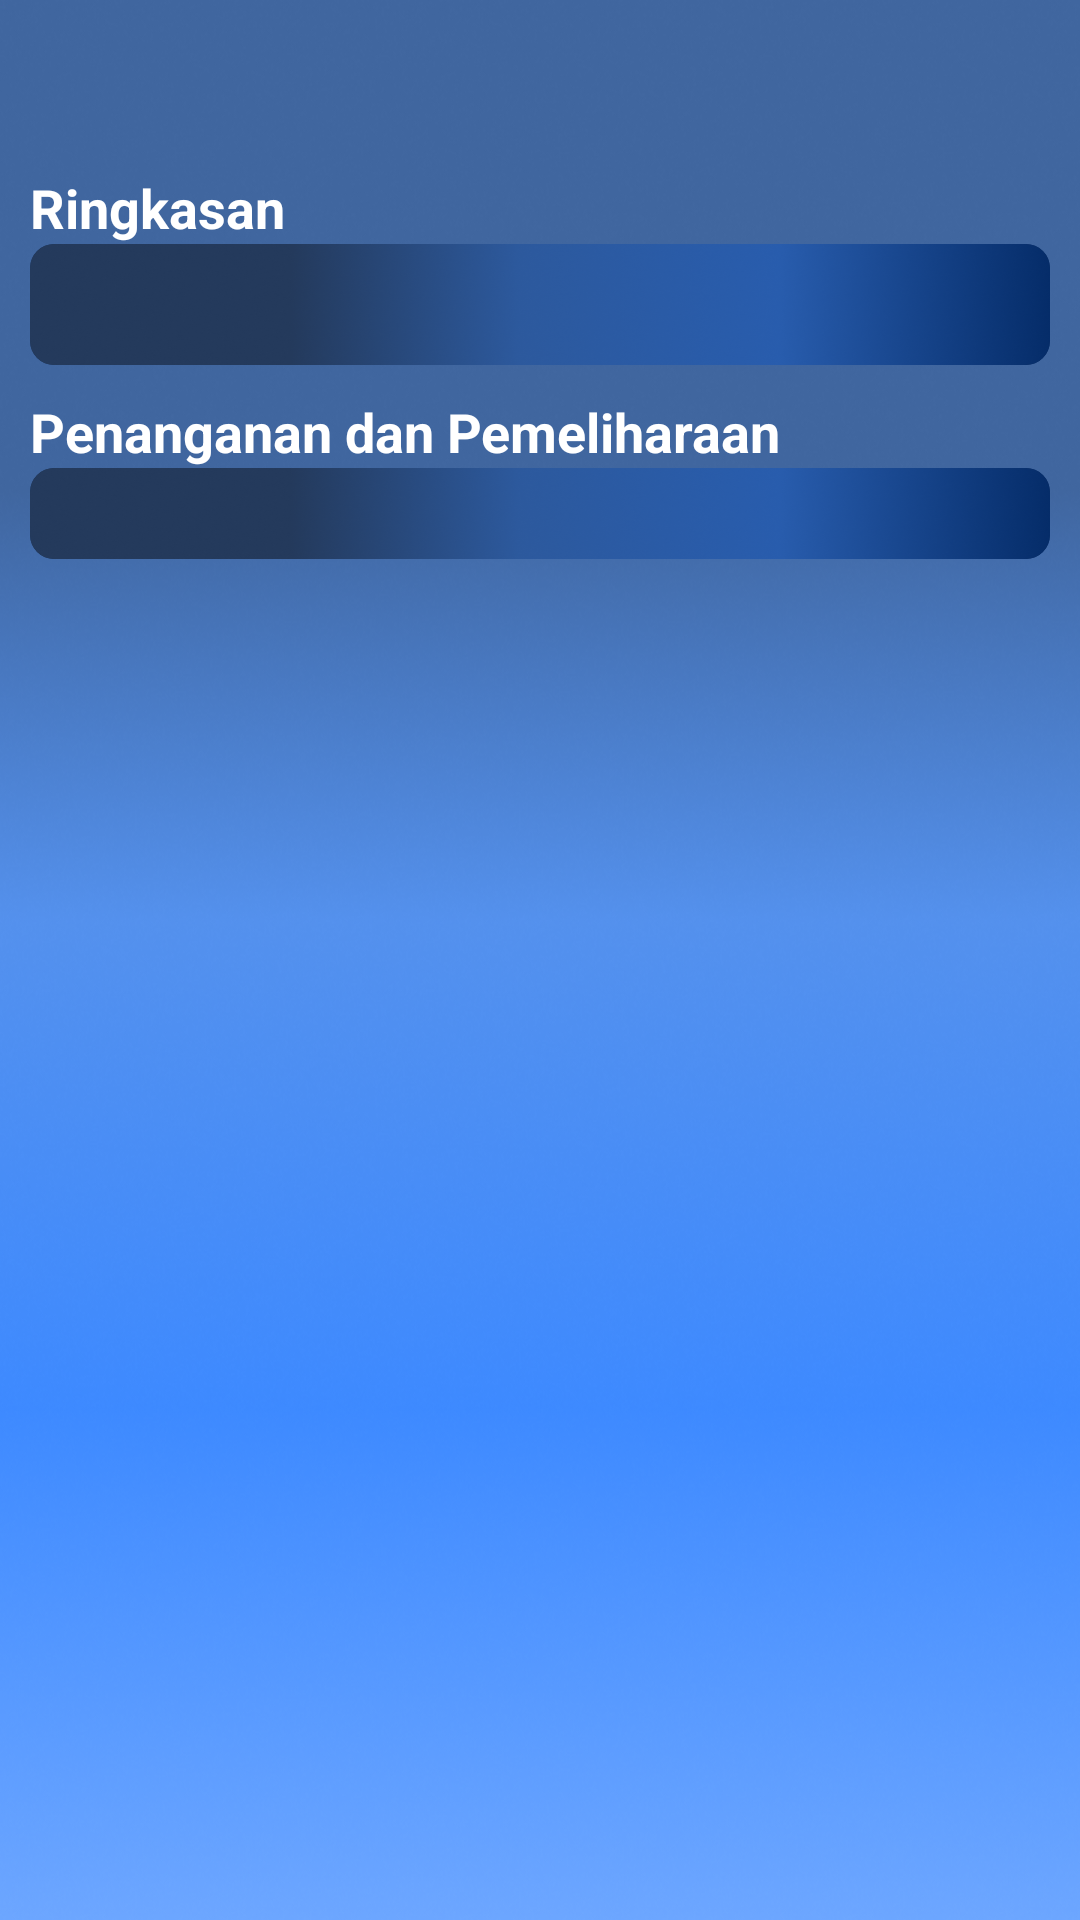

Write the Android layout XML for this screen, with the resource values it uses.
<!-- AndroidManifest.xml: application theme Theme.SisPakUdangVaname -->
<!-- res/layout/activity_detail_penyakit.xml -->
<?xml version="1.0" encoding="utf-8"?>
<androidx.constraintlayout.widget.ConstraintLayout
    xmlns:android="http://schemas.android.com/apk/res/android"
    xmlns:app="http://schemas.android.com/apk/res-auto"
    xmlns:tools="http://schemas.android.com/tools"
    android:layout_width="match_parent"
    android:layout_height="match_parent"
    tools:context=".ui.view.detailpenyakit.DetailPenyakitActivity"
    android:background="@drawable/background_activity">

    <TextView
        android:id="@+id/nama_penyakit"
        android:layout_width="0dp"
        android:layout_height="wrap_content"
        android:layout_marginTop="10dp"
        android:layout_marginStart="15dp"
        android:layout_marginEnd="15dp"
        android:gravity="center"
        android:textSize="20sp"
        android:textStyle="bold"
        android:textColor="@color/white"
        app:layout_constraintTop_toTopOf="parent"
        app:layout_constraintEnd_toEndOf="parent"
        app:layout_constraintStart_toStartOf="parent" />

    <ScrollView
        android:layout_width="0dp"
        android:layout_height="0dp"
        app:layout_constraintBottom_toBottomOf="parent"
        app:layout_constraintEnd_toEndOf="parent"
        app:layout_constraintStart_toStartOf="parent"
        app:layout_constraintTop_toBottomOf="@+id/nama_penyakit">

        <androidx.constraintlayout.widget.ConstraintLayout
            android:layout_width="match_parent"
            android:layout_height="wrap_content">

            <TextView
                android:id="@+id/tv_ringkasan"
                android:layout_width="0dp"
                android:layout_height="wrap_content"
                android:layout_marginStart="10dp"
                android:layout_marginTop="20dp"
                android:layout_marginEnd="10dp"
                android:text="@string/ringkasan"
                android:textColor="@color/white"
                android:textSize="18sp"
                android:textStyle="bold"
                app:layout_constraintEnd_toEndOf="parent"
                app:layout_constraintStart_toStartOf="parent"
                app:layout_constraintTop_toTopOf="parent" />

            <androidx.cardview.widget.CardView
                android:id="@+id/cardview_ringkasan"
                android:layout_width="0dp"
                android:layout_height="wrap_content"
                app:layout_constraintEnd_toEndOf="@+id/tv_ringkasan"
                app:layout_constraintStart_toStartOf="@+id/tv_ringkasan"
                app:layout_constraintTop_toBottomOf="@+id/tv_ringkasan"
                app:cardCornerRadius="8dp"
                app:cardElevation="8dp"
                android:backgroundTint="#0E2B56">

                <androidx.constraintlayout.widget.ConstraintLayout
                    android:layout_width="match_parent"
                    android:layout_height="wrap_content"
                    android:background="@drawable/background_card">

                    <TextView
                        android:id="@+id/hasil_ringkasan"
                        android:layout_width="0dp"
                        android:layout_height="wrap_content"
                        android:layout_margin="10dp"
                        android:textColor="@color/white"
                        android:textSize="15sp"
                        android:textStyle="normal"
                        android:textAlignment="inherit"
                        app:layout_constraintBottom_toBottomOf="parent"
                        app:layout_constraintEnd_toEndOf="parent"
                        app:layout_constraintStart_toStartOf="parent"
                        app:layout_constraintTop_toTopOf="parent" />

                </androidx.constraintlayout.widget.ConstraintLayout>
            </androidx.cardview.widget.CardView>

            <TextView
                android:id="@+id/tv_solusi"
                android:layout_width="0dp"
                android:layout_height="wrap_content"
                android:layout_marginTop="10dp"
                android:text="@string/penanganan_dan_pemeliharaan"
                android:textColor="@color/white"
                android:textSize="18sp"
                android:textStyle="bold"
                app:layout_constraintEnd_toEndOf="@+id/cardview_ringkasan"
                app:layout_constraintStart_toStartOf="@+id/cardview_ringkasan"
                app:layout_constraintTop_toBottomOf="@+id/cardview_ringkasan" />

            <androidx.cardview.widget.CardView
                android:id="@+id/cardview_penanganan"
                android:layout_width="0dp"
                android:layout_height="wrap_content"
                android:backgroundTint="#0E2B56"
                app:cardCornerRadius="8dp"
                app:cardElevation="8dp"
                android:layout_marginBottom="10dp"
                app:layout_constraintBottom_toBottomOf="parent"
                app:layout_constraintEnd_toEndOf="@+id/tv_solusi"
                app:layout_constraintStart_toStartOf="@+id/tv_solusi"
                app:layout_constraintTop_toBottomOf="@+id/tv_solusi">

                <androidx.constraintlayout.widget.ConstraintLayout
                    android:layout_width="match_parent"
                    android:layout_height="wrap_content"
                    android:background="@drawable/background_card">

                    <TextView
                        android:id="@+id/hasil_solusi"
                        android:layout_width="0dp"
                        android:layout_height="wrap_content"
                        android:layout_marginTop="10dp"
                        android:layout_marginStart="10dp"
                        android:layout_marginEnd="10dp"
                        android:textColor="@color/white"
                        android:textSize="15sp"
                        android:textStyle="normal"
                        android:textAlignment="viewStart"
                        app:layout_constraintBottom_toBottomOf="parent"
                        app:layout_constraintEnd_toEndOf="parent"
                        app:layout_constraintStart_toStartOf="parent"
                        app:layout_constraintTop_toTopOf="parent" />

                </androidx.constraintlayout.widget.ConstraintLayout>
            </androidx.cardview.widget.CardView>

        </androidx.constraintlayout.widget.ConstraintLayout>

    </ScrollView>

</androidx.constraintlayout.widget.ConstraintLayout>
<!-- resources referenced by this layout -->
<resources>
  <color name="white">#FFFFFFFF</color>
  <!-- drawable background_activity: png bitmap (drawable, 203520 bytes) -->
  <!-- drawable background_card: png bitmap (drawable, 587127 bytes) -->
  <string name="penanganan_dan_pemeliharaan">Penanganan dan Pemeliharaan</string>
  <string name="ringkasan">Ringkasan</string>
  <style name="Theme.SisPakUdangVaname" parent="Theme.MaterialComponents.DayNight.NoActionBar">
          
          <item name="colorPrimary">@color/purple_500</item>
          <item name="colorPrimaryVariant">#0E2B56</item>
          <item name="colorOnPrimary">@color/white</item>
          
          <item name="colorSecondary">@color/teal_200</item>
          <item name="colorSecondaryVariant">@color/teal_700</item>
          <item name="colorOnSecondary">@color/white</item>
          
          <item name="android:statusBarColor" tools:targetApi="l">?attr/colorPrimaryVariant</item>
          
      </style>
  <color name="purple_500">#FF6200EE</color>
  <color name="teal_200">#FF03DAC5</color>
  <color name="teal_700">#FF018786</color>
</resources>
